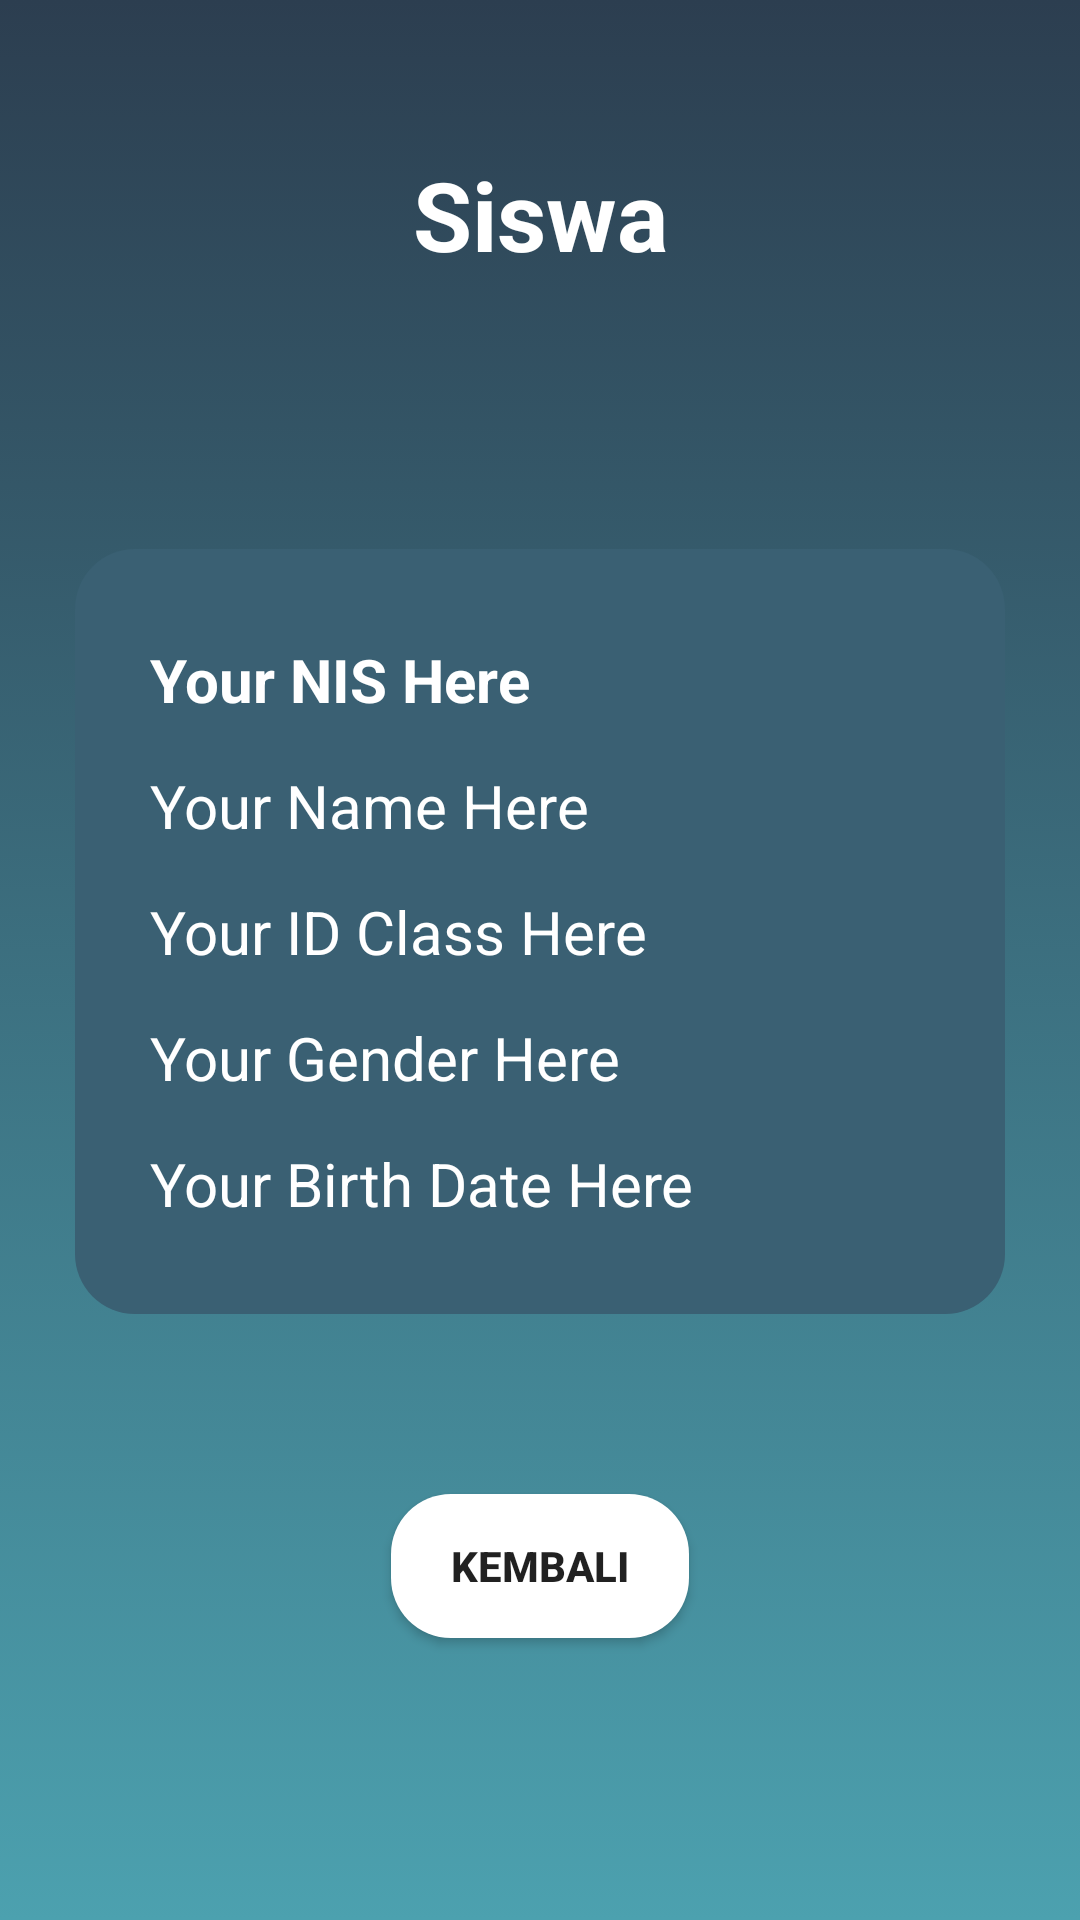

Android layout source for this screen:
<!-- AndroidManifest.xml: application theme Theme.PutraUTSMobi41 -->
<!-- res/layout/activity_hasil.xml -->
<?xml version="1.0" encoding="utf-8"?>
<LinearLayout xmlns:android="http://schemas.android.com/apk/res/android"
    xmlns:app="http://schemas.android.com/apk/res-auto"
    xmlns:tools="http://schemas.android.com/tools"
    android:orientation="vertical"
    android:background="@drawable/background"
    android:layout_width="match_parent"
    android:layout_height="match_parent"
    tools:context=".ActivityHasil">

    <TextView
        android:id="@+id/TitleLoginPage"
        android:layout_width="match_parent"
        android:layout_height="wrap_content"
        android:layout_marginTop="50dp"
        android:text="Siswa"
        android:textStyle="bold"
        android:textColor="@color/white"
        android:textSize="32sp"
        android:gravity="center">
    </TextView>

    <LinearLayout
        android:layout_marginTop="90dp"
        android:layout_marginLeft="25dp"
        android:layout_marginRight="25dp"
        android:orientation="vertical"
        android:layout_width="match_parent"
        android:layout_height="wrap_content"
        android:background="@drawable/background1">

        <TextView
            android:id="@+id/YourNISHere"
            android:layout_width="match_parent"
            android:layout_height="wrap_content"
            android:layout_marginTop="30dp"
            android:layout_marginLeft="25dp"
            android:layout_marginRight="25dp"
            android:text="Your NIS Here"
            android:textColor="@color/white"
            android:textStyle="bold"
            android:textSize="20sp">
        </TextView>

        <TextView
            android:id="@+id/YourNameHere"
            android:layout_width="match_parent"
            android:layout_height="wrap_content"
            android:layout_marginTop="15dp"
            android:layout_marginLeft="25dp"
            android:layout_marginRight="25dp"
            android:text="Your Name Here"
            android:textColor="@color/white"
            android:textSize="20sp">
        </TextView>

        <TextView
            android:id="@+id/YourIDClassHere"
            android:layout_width="match_parent"
            android:layout_height="wrap_content"
            android:layout_marginTop="15dp"
            android:layout_marginLeft="25dp"
            android:layout_marginRight="25dp"
            android:text="Your ID Class Here"
            android:textColor="@color/white"
            android:textSize="20sp">
        </TextView>

        <TextView
            android:id="@+id/YourGenderHere"
            android:layout_width="match_parent"
            android:layout_height="wrap_content"
            android:layout_marginTop="15dp"
            android:layout_marginLeft="25dp"
            android:layout_marginRight="25dp"
            android:text="Your Gender Here"
            android:textColor="@color/white"
            android:textSize="20sp">
        </TextView>

        <TextView
            android:id="@+id/YourBirthDateHere"
            android:layout_width="match_parent"
            android:layout_height="wrap_content"
            android:layout_marginTop="15dp"
            android:layout_marginLeft="25dp"
            android:layout_marginRight="25dp"
            android:layout_marginBottom="30dp"
            android:text="Your Birth Date Here"
            android:textColor="@color/white"
            android:textSize="20sp">
        </TextView>
    </LinearLayout>

    <Button
        android:id="@+id/BackData"
        android:layout_marginTop="60dp"
        android:paddingLeft="20dp"
        android:paddingRight="20dp"
        android:layout_width="wrap_content"
        android:layout_height="wrap_content"
        android:layout_gravity="center"
        android:text="Kembali"
        android:textStyle="bold"
        android:background="@drawable/customedtext">
    </Button>
</LinearLayout>
<!-- resources referenced by this layout -->
<resources>
  <!-- drawable background (drawable) -->
  <?xml version="1.0" encoding="utf-8"?>
  <selector xmlns:android="http://schemas.android.com/apk/res/android">
      <item>
          <shape>
              <gradient
                  android:angle="270"
                  android:startColor="#2C3E50"
                  android:endColor="#4CA1AF"
                  android:type="linear">
              </gradient>
          </shape>
      </item>
  </selector>
  <!-- drawable background1 (drawable) -->
  <?xml version="1.0" encoding="utf-8"?>
  <selector xmlns:android="http://schemas.android.com/apk/res/android">
      <item>
          <shape>
              <solid android:color="#3a6073"></solid>
              <corners android:radius="20dp"></corners>
          </shape>
      </item>
  </selector>
  <!-- drawable customedtext (drawable) -->
  <?xml version="1.0" encoding="utf-8"?>
  <selector xmlns:android="http://schemas.android.com/apk/res/android">
      <item>
          <shape>
              <solid android:color="@color/white"> </solid>
              <corners android:radius="20dp"></corners>
          </shape>
      </item>
  </selector>
  <style name="Theme.PutraUTSMobi41" parent="Base.Theme.PutraUTSMobi41" />
  <style name="Base.Theme.PutraUTSMobi41" parent="Theme.AppCompat.Light.NoActionBar">
          
          
      </style>
  <!-- not gathered from this repository: default colours our renderer supplied (Android Studio template values) -->
  <color name="white">#FFFFFFFF</color>
</resources>
